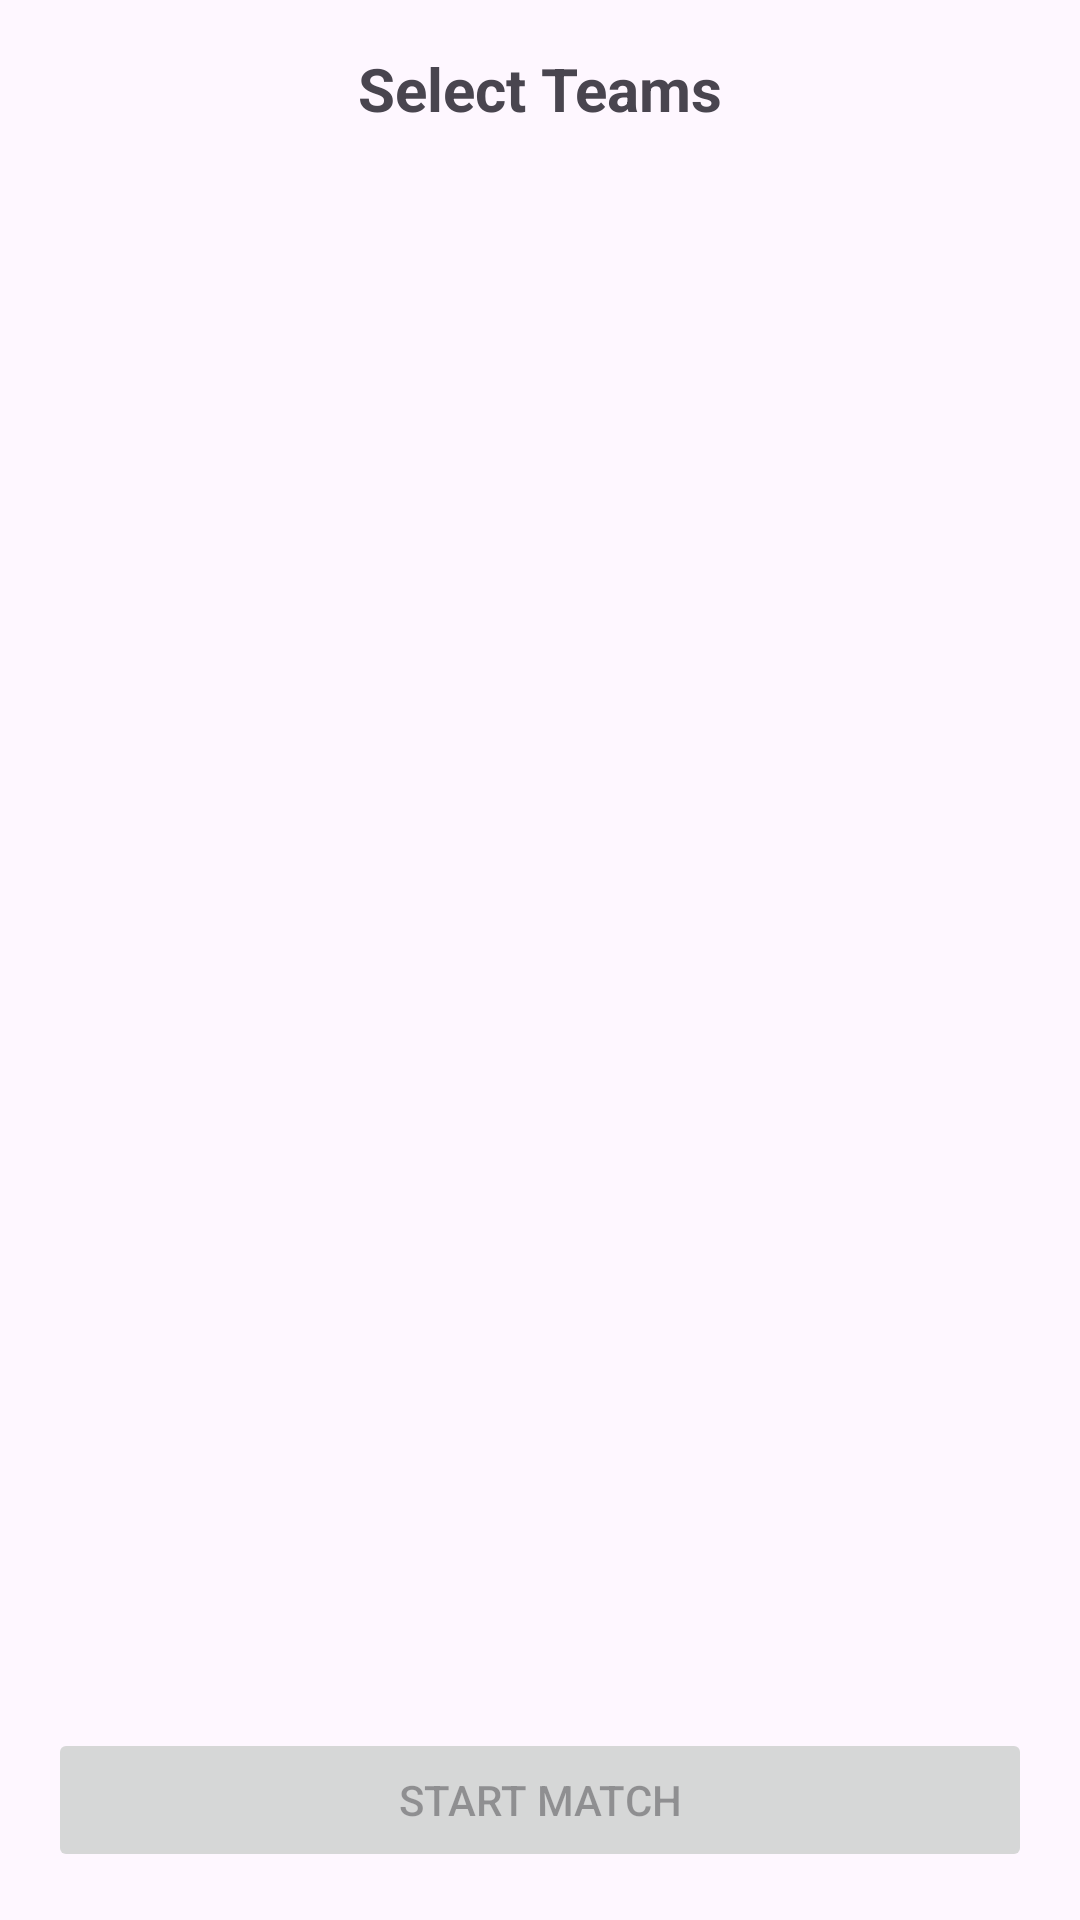

Produce the Android XML layout that renders to this screen, including the resource entries it uses.
<!-- AndroidManifest.xml: application theme Theme.WorldT2 -->
<!-- res/layout/fragment_team_selection.xml -->
<?xml version="1.0" encoding="utf-8"?>
<LinearLayout xmlns:android="http://schemas.android.com/apk/res/android"
    xmlns:app="http://schemas.android.com/apk/res-auto"
    android:id="@+id/team_selection_root"
    android:layout_width="match_parent"
    android:layout_height="match_parent"
    android:orientation="vertical"
    android:padding="16dp">

    <TextView
        android:id="@+id/titleText"
        android:layout_width="match_parent"
        android:layout_height="wrap_content"
        android:text="Select Teams"
        android:textSize="20sp"
        android:textStyle="bold"
        android:gravity="center"
        android:paddingBottom="12dp"/>

    <androidx.recyclerview.widget.RecyclerView
        android:id="@+id/teamRecyclerView"
        android:layout_width="match_parent"
        android:layout_height="0dp"
        android:layout_weight="1"
        android:clipToPadding="false"
        android:paddingBottom="8dp"
        android:scrollbars="vertical" />

    <Button
        android:id="@+id/startMatchButton"
        android:layout_width="match_parent"
        android:layout_height="wrap_content"
        android:text="Start Match"
        android:enabled="false"/>
</LinearLayout>
<!-- resources referenced by this layout -->
<resources>
  <style name="Theme.WorldT2" parent="Base.Theme.WorldT2" />
  <style name="Base.Theme.WorldT2" parent="Theme.Material3.DayNight.NoActionBar">
          
          
      </style>
</resources>
